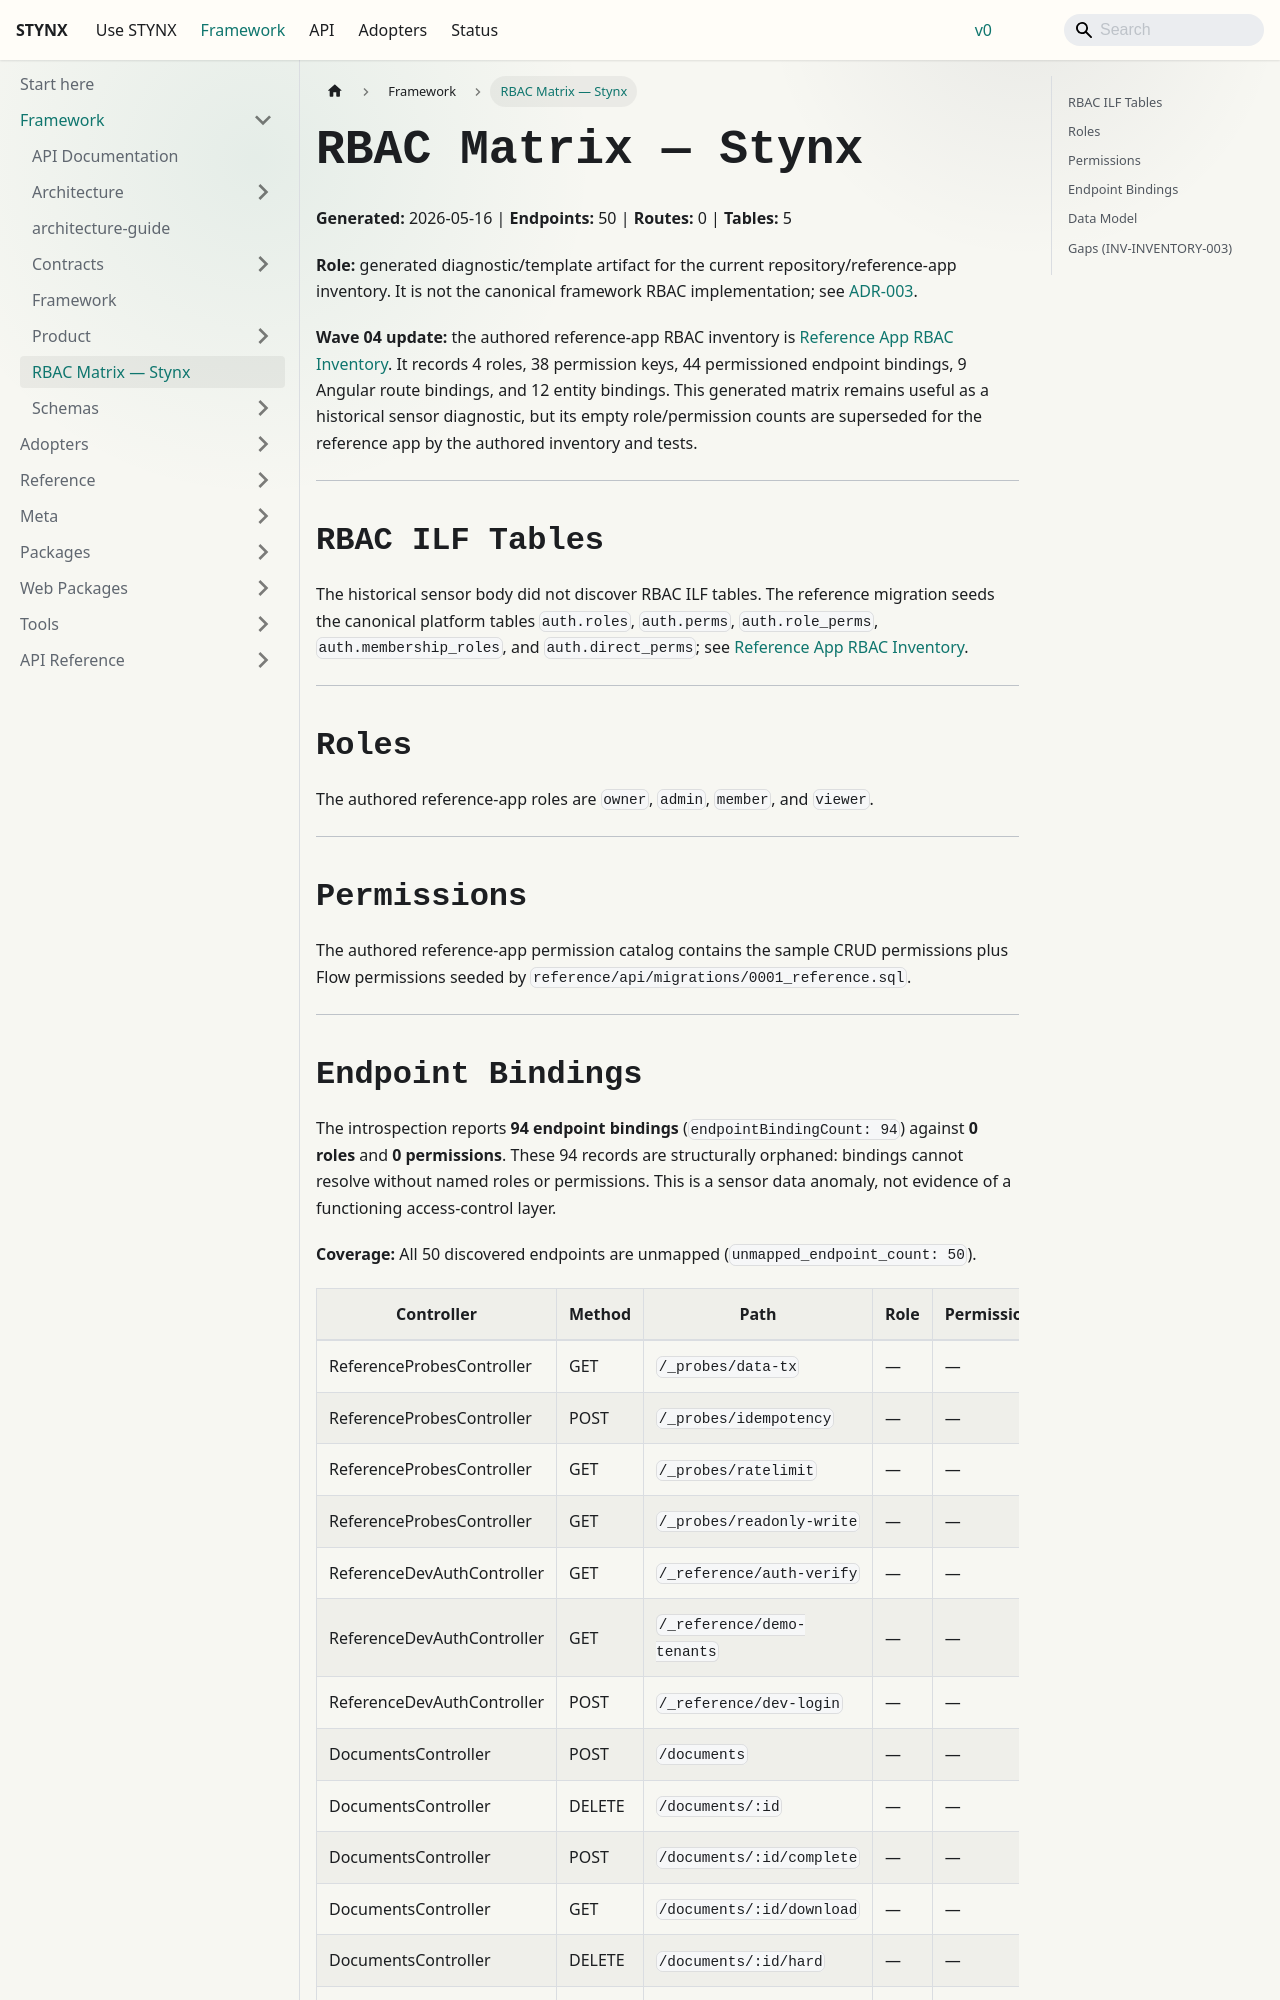

repository: aarusso-nyx/stynx · page: docs/framework/rbac-matrix/index.html · generator: docusaurus

# RBAC Matrix — Stynx

**Generated:** 2026-05-16 | **Endpoints:** 50 | **Routes:** 0 | **Tables:** 5

**Role:** generated diagnostic/template artifact for the current
repository/reference-app inventory. It is not the canonical framework RBAC
implementation; see [ADR-003](../meta/adr/ADR-003-rbac-matrix-role.md).

**Wave 04 update:** the authored reference-app RBAC inventory is
[Reference App RBAC Inventory](arch/reference-app-rbac.md).
It records 4 roles, 38 permission keys, 44 permissioned endpoint bindings, 9
Angular route bindings, and 12 entity bindings. This generated matrix remains
useful as a historical sensor diagnostic, but its empty role/permission counts
are superseded for the reference app by the authored inventory and tests.

---

## RBAC ILF Tables

The historical sensor body did not discover RBAC ILF tables. The reference
migration seeds the canonical platform tables `auth.roles`, `auth.perms`,
`auth.role_perms`, `auth.membership_roles`, and `auth.direct_perms`; see
[Reference App RBAC Inventory](arch/reference-app-rbac.md).

---

## Roles

The authored reference-app roles are `owner`, `admin`, `member`, and `viewer`.

---

## Permissions

The authored reference-app permission catalog contains the sample CRUD
permissions plus Flow permissions seeded by
`reference/api/migrations/0001_reference.sql`.

---
